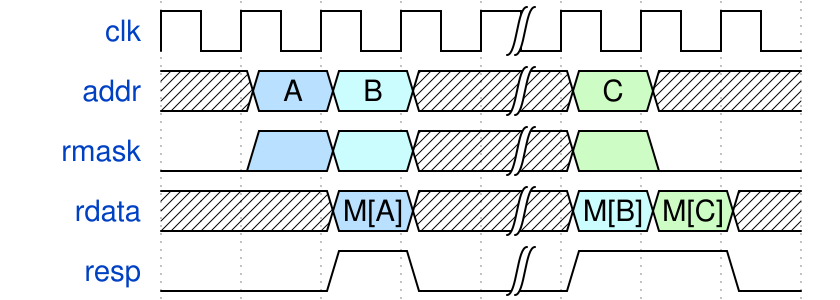

Write the WaveDrom specification (WaveJSON) that draws this timing diagram.

{signal:
  [
    {name: "clk"  , wave: "p...|..."},
    {name: "addr" , wave: "x56x|7x.", data: ["A", "B", "C", "D"]},
    {name: "rmask", wave: "056x|70."},
    {name: "rdata", wave: "x.5x|67x", data: ["M[A]", "M[B]", "M[C]", "M[D]"]},
    {name: "resp" , wave: "0.10|1.0"}
  ],
  config: { hscale: 1 }
}
